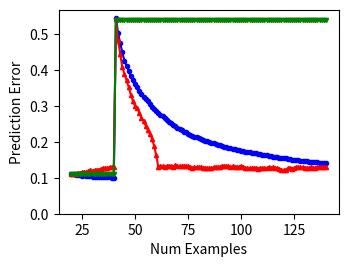

Source code (Python): (Note: this script raises an exception after producing the figure.)
import numpy as np
import matplotlib.pyplot as plt
import time
import json

# fig_dir = '/Users/crankshaw/Dropbox/sharelatex/ModelServingPaper/figs/gen-'
fig_dir = 'gen_figs/gen-'
bar_color = 'steelblue'
formats = ['bo', 'r^', 'gv', 'k*']


def cache_lookup_latency():

  res_path = 'cache_latency_dist.json'
  with open(res_path, 'r') as fp:
      data = json.load(fp)

  res_for_hist = data['res_for_hist']
  fig, ax = plt.subplots()


  ax.hist(res_for_hist, bins=100, color=bar_color)


  ax.set_xlabel("Cache latency ($\mu$s)")
  # default_size = fig.get_size_inches()
  # size_mult = 0.7
  fig.set_size_inches(5.0, 3.0)
  # fig.set_size_inches(default_size[0]*size_mult*1.6,default_size[1]*size_mult)
  plt.gcf().subplots_adjust(bottom=0.25)
  plt.savefig('%scache_lookup_latency.pdf' % fig_dir)

def wiki_cache_hit_rate():

  article_ch_rate = 0.974668141978
  pred_ch_rate = 0.494301293664
  shared_ch_rate = 0.987334070989

  fig, ax = plt.subplots()
  ind = np.arange(3)
  h_width = 0.4
  rects1 = ax.bar(ind, [pred_ch_rate, article_ch_rate, shared_ch_rate], h_width*2, color=bar_color)

  labels = ['pred', 'features', 'shared']
  ax.set_ylabel('Cache hit rate')
  ax.set_xticks(ind + h_width)
  ax.set_xticklabels(labels)

  def autolabel(rects):
      # attach some text labels
      for rect in rects:
          height = rect.get_height()
          ax.text(rect.get_x() + rect.get_width()/2., 1.05*height,
                  '%.3f' % height,
                  ha='center', va='bottom')
          
  autolabel(rects1)
  fig.set_size_inches(5.0, 4.0)

  plt.savefig('%scache_hit_rate_wiki.pdf' % fig_dir)

def retrain_latency():


  res_path = 'retrain_results.json'
  with open(res_path, 'r') as fp:
      data = json.load(fp)
  init_points = 20
  max_points = 50
  points = np.arange(init_points, max_points + 1)

  # retrain_latency_results = {'all_train_times': all_train_times, 'w_train_times': w_train_times}
  fig, ax = plt.subplots()
  ms = 6
  ax.plot(points, np.array(data['w_train_times'])*1000.0, '%s-' % formats[0], markersize=ms, label='tasks')
  ax.plot(points, np.array(data['all_train_times'])*1000.0, '%s--' % formats[1], markersize=ms, label='features + tasks')
  ax.set_yscale('log')
  ax.set_xlabel('train points per task')
  ax.set_ylabel('retrain latency (ms)')
  ax.set_ylim(ax.get_ylim()[0], ax.get_ylim()[1]*1.3)
  ax.legend(loc=0)
  # fig.set_size_inches(6.0, 3.5)
  fig.set_size_inches(4.0, 3.0)
  plt.gcf().subplots_adjust(bottom=0.2, left=0.2)

  plt.savefig('%sretrain_latency.pdf' % fig_dir)


def anytime_predictions():
  # data = {'noise_params': noise_params, 'p99_lats': p99_lats, 'accuracies': accuracies }
  res_path = 'anytime-preds.json'
  with open(res_path, 'r') as fp:
      data = json.load(fp)

  fig, (ax_lat, ax_acc) = plt.subplots(2, sharex=True)
  i = 0
  line_styles = ['r:', 'b-', 'g-.', 'k--']
  for s in ['-1', '10', '50', '100']:
      lab = s
      if s == '-1':
          lab = 'No SLA' 
      # ax_lat.plot(data['noise_params'], data['p99_lats'][s], '%s-' % formats[i], label=lab)
      # ax_acc.plot(data['noise_params'], data['accuracies'][s], '%s-' % formats[i], label=lab)
      ax_lat.plot(data['noise_params'], data['p99_lats'][s], line_styles[i], label=lab)
      ax_acc.plot(data['noise_params'], data['accuracies'][s], line_styles[i], label=lab)
      i += 1

  axes = (ax_lat, ax_acc)
  for ax in axes:
      ax.set_ylim(0, ax.get_ylim()[1] + 0.1)
  ax_lat.legend(loc=0)
  ax_lat.set_ylabel("Latency")
  ax_acc.set_ylabel("Error")
  ax_acc.set_xlabel("Noise Param")
  fig.set_size_inches(5.0, 8.0)
  plt.gcf().subplots_adjust(left=0.15)
  plt.savefig('%sanytime-preds.pdf' % fig_dir)


def feature_eval_latency():

  with open("runtimes2.json", 'r') as f:
    data = json.load(f)

  ntrials = data['ntrials']
  times = data['times']
  labels = data['labels']
  predictions = data['predictions']

  def info_str(x):
    avg = np.round(np.mean(x) * 1000, 2)
    p99 = np.round(np.percentile(x, 99) * 1000, 2)
    return "(avg = " + str(avg) + ", p99 = " + str(p99) + ")"

  bins = 100
  fig = plt.figure()
  ax4 = fig.add_subplot(414)
  ax1 = fig.add_subplot(411, sharex=ax4)
  ax2 = fig.add_subplot(412, sharex=ax4)
  ax3 = fig.add_subplot(413, sharex=ax4)


  ax1.set_title("10 Trees " + info_str(times['rf10.pipeline']), y=.5)
  ax2.set_title("100 Trees " + info_str(times['rf100.pipeline']) , y=.5)
  ax3.set_title("500 Trees\n" + info_str(times['rf500.pipeline']), x=0.6, y=.5)
  ax4.set_title("DNN\n" + info_str(times['imagenet']), x=0.3, y=0.5)
  ax4.set_xlabel("Latency (ms)")

  ax1.hist(np.array(times['rf10.pipeline']) * 1000.0, bins, color=bar_color)
  ax2.hist(np.array(times['rf100.pipeline']) * 1000.0, bins, color=bar_color)
  ax3.hist(np.array(times['rf500.pipeline']) * 1000.0, bins, color=bar_color)
  ax4.hist(np.array(times['imagenet']) * 1000.0, bins, color=bar_color)

  fig.set_size_inches(9.0, 8.0)
  # fig.savefig("latency_of_mllib_tree_pipelines.pdf")
  plt.savefig('%smllib-tree-model-eval-lat.pdf' % fig_dir)


  bins = 100
  fig = plt.figure()
  ax4 = fig.add_subplot(414)
  ax1 = fig.add_subplot(411, sharex=ax4)
  ax2 = fig.add_subplot(412, sharex=ax4)
  ax3 = fig.add_subplot(413, sharex=ax4)



  ax1.set_title("NOP " + info_str(times['nop']), y=.5)
  ax2.set_title("Single LR " + info_str(times['lrModel8.pipeline']), y=.5)
  ax3.set_title("Decision Tree " + info_str(times['singleDT.pipeline']), y=.5)
  ax4.set_title("One-vs-All LR\n" + info_str(times['ovrLR.pipeline']), y=.5)

  ax4.set_xlabel("Latency (ms)")

  ax1.hist(np.array(times['nop']) * 1000.0, bins, color=bar_color)
  ax2.hist(np.array(times['lrModel8.pipeline']) * 1000.0, bins, color=bar_color)
  ax3.hist(np.array(times['singleDT.pipeline']) * 1000.0, bins, color=bar_color)
  ax4.hist(np.array(times['ovrLR.pipeline']) * 1000.0, bins, color=bar_color)

  fig.set_size_inches(9.0, 8.0)

  # fig.savefig("latency_of_mllib_various_pipelines.pdf")
  plt.savefig('%smllib-pipeline-eval-lat.pdf' % fig_dir)


def feature_eval_latency_poster():

  with open("runtimes2.json", 'r') as f:
    data = json.load(f)

  ntrials = data['ntrials']
  times = data['times']
  labels = data['labels']
  predictions = data['predictions']

  def info_str(x):
    avg = np.round(np.mean(x) * 1000, 2)
    p99 = np.round(np.percentile(x, 99) * 1000, 2)
    return "(avg = " + str(avg) + ", p99 = " + str(p99) + ")"

  bins = 100
  fig = plt.figure()
  # ax4 = fig.add_subplot(414)
  ax3 = fig.add_subplot(313)
  ax1 = fig.add_subplot(311, sharex=ax3)
  ax2 = fig.add_subplot(312, sharex=ax3)


  ax1.set_title("10 Trees " + info_str(times['rf10.pipeline']), y=.5)
  ax2.set_title("100 Trees " + info_str(times['rf100.pipeline']) , y=.5)
  ax3.set_title("500 Trees\n" + info_str(times['rf500.pipeline']), x=0.6, y=.5)
  # ax4.set_title("DNN\n" + info_str(times['imagenet']), x=0.3, y=0.5)
  # ax4.set_xlabel("Latency (ms)")

  ax1.hist(np.array(times['rf10.pipeline']) * 1000.0, bins, color=bar_color)
  ax2.hist(np.array(times['rf100.pipeline']) * 1000.0, bins, color=bar_color)
  ax3.hist(np.array(times['rf500.pipeline']) * 1000.0, bins, color=bar_color)
  # ax4.hist(np.array(times['imagenet']) * 1000.0, bins, color=bar_color)

  fig.set_size_inches(7.0, 7.0)
  # fig.savefig("latency_of_mllib_tree_pipelines.pdf")
  plt.savefig('%smllib-tree-model-eval-lat-no-dnn.pdf' % fig_dir)


  # bins = 100
  # fig = plt.figure()
  # ax4 = fig.add_subplot(414)
  # ax1 = fig.add_subplot(411, sharex=ax4)
  # ax2 = fig.add_subplot(412, sharex=ax4)
  # ax3 = fig.add_subplot(413, sharex=ax4)
  #
  #
  #
  # ax1.set_title("NOP " + info_str(times['nop']), y=.5)
  # ax2.set_title("Single LR " + info_str(times['lrModel8.pipeline']), y=.5)
  # ax3.set_title("Decision Tree " + info_str(times['singleDT.pipeline']), y=.5)
  # ax4.set_title("One-vs-All LR\n" + info_str(times['ovrLR.pipeline']), y=.5)
  #
  # ax4.set_xlabel("Latency (ms)")
  #
  # ax1.hist(np.array(times['nop']) * 1000.0, bins, color=bar_color)
  # ax2.hist(np.array(times['lrModel8.pipeline']) * 1000.0, bins, color=bar_color)
  # ax3.hist(np.array(times['singleDT.pipeline']) * 1000.0, bins, color=bar_color)
  # ax4.hist(np.array(times['ovrLR.pipeline']) * 1000.0, bins, color=bar_color)
  #
  # fig.set_size_inches(9.0, 8.0)
  #
  # # fig.savefig("latency_of_mllib_various_pipelines.pdf")
  # plt.savefig('%smllib-pipeline-eval-lat.pdf' % fig_dir)
  #


def pred_dot_lats():

  res_path = 'pred_times.json'
  with open(res_path, 'r') as fp:
      data = json.load(fp)

  times = data['times']
  vec_sizes = data['vec_sizes']
  # retrain_latency_results = {'all_train_times': all_train_times, 'w_train_times': w_train_times}
  fig, ax = plt.subplots()
  ms = 2
  ax.scatter(vec_sizes, times, s=10, c = 'b', marker='o')
  ax.set_xlabel('dimension of ensemble')
  ax.set_ylabel('prediction latency ($\mu s$)')
  ax.set_ylim(-1, 100)
  # ax.legend(loc=0)
  # fig.set_size_inches(6.0, 3.5)
  ax.set_xlim(0, np.max(np.array(vec_sizes)) + 100)
  fig.set_size_inches(5.0, 3.0)
  plt.locator_params(nbins=3)
  plt.gcf().subplots_adjust(bottom=0.20, left=0.17)

  plt.savefig('%spred_latency.pdf' % fig_dir)


def digits_train_fs():

  res_path = 'digits_train_fs.json'
  with open(res_path, 'r') as fp:
    data = json.load(fp)

  iters = range(20,71)
  fig,ax = plt.subplots()
  ms = 6
  ax.plot(iters, data['digit_no_retrain_fs'], '%s-' % formats[0], markersize=ms, label='tasks', )
  ax.plot(iters, data['digit_retrain_fs'], '%s--' % formats[1], markersize=ms, label='features + tasks')
  # ax.legend(loc=0)
  ax.set_xlabel('train points per task')
  ax.set_ylabel('Error rate')
  # ax.set_title('MNIST Data')
  # default_size = fig.get_size_inches()
  # size_mult = 1.7
  ax.set_ylim((0.0, ax.get_ylim()[1]))
  fig.set_size_inches(4.0, 3.0)
  plt.gcf().subplots_adjust(bottom=0.20, left=0.20)
  plt.savefig('%sdigits-train-fs.pdf' % fig_dir)

# def newsgroups_train_fs():


def concept_drift():

  ms = 3
  u = "0.1095625	0.1095625	0.108	0.1075625	0.10675	0.1061875	0.1071875	0.105625	0.1055	0.104125	0.1024375	0.1023125	0.1018125	0.1015625	0.102875	0.10325	0.103375	0.1021875	0.1019375	0.100375	0.0988125	0.5461	0.50355	0.4755	0.44955	0.426675	0.41245	0.398025	0.38315	0.37295	0.3612	0.351875	0.3418	0.33385	0.325825	0.320975	0.31345	0.30565	0.2984	0.291825	0.286375	0.279525	0.275675	0.271075	0.267225	0.261425	0.256775	0.253	0.24795	0.2448	0.24025	0.2369	0.2334	0.22885	0.22655	0.22315	0.22075	0.217525	0.215175	0.213175	0.2102	0.2078	0.20545	0.203625	0.202075	0.1996	0.19755	0.195975	0.193625	0.19165	0.1902	0.188775	0.186625	0.18485	0.183975	0.1825	0.181175	0.1794	0.177775	0.176425	0.174775	0.174075	0.1725	0.172025	0.170875	0.169925	0.169275	0.167875	0.166825	0.1655	0.164425	0.163625	0.16245	0.1613	0.160025	0.15925	0.158075	0.157325	0.15665	0.155625	0.1552	0.154175	0.1529	0.15205	0.151025	0.15065	0.14935	0.1488	0.1483	0.147975	0.147025	0.145725	0.14535	0.144625	0.14435	0.1439	0.143225	0.142325	0.142	0.141775	0.141375"
  digit_train_all = [float(i) for i in u.split('\t')]
  v = "0.1095625	0.1095625	0.1111875	0.1139375	0.1138125	0.1149375	0.11725	0.1160625	0.1185	0.123125	0.1200625	0.121375	0.12275	0.123125	0.1255	0.1269375	0.127375	0.1278125	0.1295	0.1290625	0.13025	0.543625	0.48275	0.446275	0.408175	0.3901	0.3719	0.353	0.331975	0.314075	0.300575	0.29595	0.281375	0.267475	0.25885	0.245725	0.233075	0.222475	0.20895	0.18925	0.1624	0.1297	0.13425	0.13165	0.1312	0.13255	0.1339	0.132375	0.131575	0.13545	0.1335	0.13305	0.133225	0.1342	0.133375	0.13215	0.130725	0.127625	0.1301	0.13	0.129175	0.12965	0.12825	0.128575	0.126425	0.1274	0.127625	0.1293	0.130825	0.1296	0.13025	0.13405	0.13315	0.13275	0.133075	0.13055	0.132075	0.13155	0.131225	0.130425	0.133475	0.131575	0.126975	0.12655	0.1264	0.127525	0.128425	0.12835	0.12575	0.1272	0.127325	0.127825	0.126525	0.1296	0.128325	0.129475	0.127525	0.1267	0.1252	0.123025	0.12175	0.122975	0.12615	0.128525	0.1256	0.127	0.130425	0.13025	0.129725	0.129975	0.128725	0.127375	0.1282	0.129625	0.128475	0.1273	0.12985	0.1302	0.12885	0.13005	0.12965"
  digit_retrain_new = [float(i) for i in v.split('\t')]
  w = "0.1095625	0.1095625	0.1095625	0.1095625	0.1095625	0.1095625	0.1095625	0.1095625	0.1095625	0.1095625	0.1095625	0.1095625	0.1095625	0.1095625	0.1095625	0.1095625	0.1095625	0.1095625	0.1095625	0.1095625	0.1095625	0.53955	0.53955	0.53955	0.53955	0.53955	0.53955	0.53955	0.53955	0.53955	0.53955	0.53955	0.53955	0.53955	0.53955	0.53955	0.53955	0.53955	0.53955	0.53955	0.53955	0.53955	0.53955	0.53955	0.53955	0.53955	0.53955	0.53955	0.53955	0.53955	0.53955	0.53955	0.53955	0.53955	0.53955	0.53955	0.53955	0.53955	0.53955	0.53955	0.53955	0.53955	0.53955	0.53955	0.53955	0.53955	0.53955	0.53955	0.53955	0.53955	0.53955	0.53955	0.53955	0.53955	0.53955	0.53955	0.53955	0.53955	0.53955	0.53955	0.53955	0.53955	0.53955	0.53955	0.53955	0.53955	0.53955	0.53955	0.53955	0.53955	0.53955	0.53955	0.53955	0.53955	0.53955	0.53955	0.53955	0.53955	0.53955	0.53955	0.53955	0.53955	0.53955	0.53955	0.53955	0.53955	0.53955	0.53955	0.53955	0.53955	0.53955	0.53955	0.53955	0.53955	0.53955	0.53955	0.53955	0.53955	0.53955	0.53955	0.53955"
  digit_no_retrain = [float(i) for i in w.split('\t')]

  iters = range(20, 20+len(digit_train_all))
  fig,ax = plt.subplots()
  ax.plot(iters, digit_train_all, '%s-' % formats[0], markersize=ms, label='all')
  ax.plot(iters, digit_retrain_new, '%s-' % formats[1], markersize=ms, label = 'window')
  ax.plot(iters, digit_no_retrain, '%s-' % formats[2], markersize=ms, label = 'none')
  ax.set_xlabel('Num Examples')
  ax.set_ylabel('Prediction Error')
  # ax.set_title('Total Concept Drift - MNIST Data')
  # ax.legend(loc=0)

  fig.set_size_inches(4.0, 3.0)
  ax.set_ylim((0.0, ax.get_ylim()[1]))
  # plt.gcf().subplots_adjust(bottom=0.15, left=0.12)
  plt.gcf().subplots_adjust(bottom=0.20, left=0.20)
  plt.savefig('%sconcept-drift-total.pdf' % fig_dir)


  #### digit, partial concept drift
  o = "0.1095625	0.1095625	0.1070625	0.108	0.1065625	0.106125	0.1050625	0.1045	0.1038125	0.102875	0.10425	0.102875	0.103	0.1016875	0.1006875	0.1005625	0.1025	0.1006875	0.10175	0.100625	0.0995625	0.301175	0.2898	0.281625	0.27815	0.273125	0.270275	0.264225	0.25935	0.257075	0.2542	0.250725	0.246975	0.2433	0.23905	0.2359	0.23365	0.231275	0.2286	0.226375	0.223975	0.220275	0.21685	0.21485	0.212	0.210875	0.207725	0.206	0.204	0.202175	0.1999	0.1983	0.196175	0.1955	0.19525	0.1936	0.190525	0.19025	0.188325	0.187525	0.185425	0.18435	0.182525	0.180925	0.180525	0.179025	0.178225	0.1772	0.176275	0.175875	0.175275	0.1745	0.173325	0.172825	0.172175	0.170925	0.170175	0.1695	0.16865	0.168725	0.16675	0.166	0.1652	0.1653	0.16495	0.164775	0.163975	0.16315	0.162325	0.161575	0.160625	0.1602	0.16015	0.1596	0.15895	0.15875	0.158175	0.157725	0.1576	0.1577	0.156725	0.1565	0.155975	0.1555	0.15495	0.15485	0.154675	0.154125	0.153725	0.153275	0.15285	0.152475	0.15255	0.151725	0.1517	0.151625	0.151125	0.151	0.15055	0.150475	0.1502"
  digit_train_all = [float(i) for i in o.split('\t')]
  p = "0.1095625	0.1095625	0.1093125	0.1113125	0.1124375	0.11425	0.1140625	0.1146875	0.11775	0.1190625	0.1210625	0.121	0.120875	0.123	0.122	0.12225	0.1245	0.1246875	0.12575	0.125375	0.12525	0.311675	0.2997	0.289375	0.28445	0.278775	0.2768	0.268	0.264225	0.258525	0.25405	0.2504	0.2454	0.2436	0.234975	0.2312	0.2298	0.229325	0.23085	0.228775	0.22825	0.2253	0.2227	0.22555	0.2216	0.22045	0.21785	0.2165	0.2183	0.220425	0.21995	0.220075	0.2213	0.22005	0.218375	0.218325	0.215025	0.218875	0.2187	0.217525	0.215425	0.2181	0.218775	0.22245	0.22395	0.2235	0.224825	0.221975	0.221525	0.22085	0.2255	0.2255	0.224725	0.2239	0.222025	0.22195	0.224875	0.224925	0.225525	0.2268	0.2267	0.2234	0.22225	0.22095	0.223325	0.220075	0.22195	0.223525	0.22425	0.221075	0.217975	0.218475	0.22135	0.220725	0.221825	0.221425	0.222325	0.2198	0.220575	0.221575	0.222	0.2232	0.224375	0.2241	0.2238	0.225075	0.227825	0.226125	0.2259	0.227325	0.2258	0.2275	0.225975	0.22555	0.228725	0.22935	0.2277	0.2277	0.228625	0.23025	0.229375"
  digit_retrain_new = [float(i) for i in p.split('\t')]
  q = "0.1095625	0.1095625	0.1095625	0.1095625	0.1095625	0.1095625	0.1095625	0.1095625	0.1095625	0.1095625	0.1095625	0.1095625	0.1095625	0.1095625	0.1095625	0.1095625	0.1095625	0.1095625	0.1095625	0.1095625	0.1095625	0.305675	0.305675	0.305675	0.305675	0.305675	0.305675	0.305675	0.305675	0.305675	0.305675	0.305675	0.305675	0.305675	0.305675	0.305675	0.305675	0.305675	0.305675	0.305675	0.305675	0.305675	0.305675	0.305675	0.305675	0.305675	0.305675	0.305675	0.305675	0.305675	0.305675	0.305675	0.305675	0.305675	0.305675	0.305675	0.305675	0.305675	0.305675	0.305675	0.305675	0.305675	0.305675	0.305675	0.305675	0.305675	0.305675	0.305675	0.305675	0.305675	0.305675	0.305675	0.305675	0.305675	0.305675	0.305675	0.305675	0.305675	0.305675	0.305675	0.305675	0.305675	0.305675	0.305675	0.305675	0.305675	0.305675	0.305675	0.305675	0.305675	0.305675	0.305675	0.305675	0.305675	0.305675	0.305675	0.305675	0.305675	0.305675	0.305675	0.305675	0.305675	0.305675	0.305675	0.305675	0.305675	0.305675	0.305675	0.305675	0.305675	0.305675	0.305675	0.305675	0.305675	0.305675	0.305675	0.305675	0.305675	0.305675	0.305675	0.305675"
  digit_no_retrain = [float(i) for i in q.split('\t')]

  iters = range(20, 20+len(digit_train_all))
  fig,ax = plt.subplots()
  ax.plot(iters, digit_train_all, '%s-' % formats[0], markersize=ms, label='all')
  ax.plot(iters, digit_retrain_new, '%s-' % formats[1], markersize=ms, label = 'window')
  ax.plot(iters, digit_no_retrain, '%s-' % formats[2], markersize=ms, label = 'none')
  ax.set_xlabel('Num Examples')
  ax.set_ylabel('Prediction Error')
  # ax.legend(loc=0)

  fig.set_size_inches(4.0, 3.0)
  ax.set_ylim((0.0, ax.get_ylim()[1]))
  plt.gcf().subplots_adjust(bottom=0.20, left=0.20)
  plt.savefig('%sconcept-drift-partial.pdf' % fig_dir)

  #### digit, no concept drift
  r = "0.105625	0.105625	0.10475	0.1038125	0.1060625	0.1074375	0.1050625	0.105875	0.1045625	0.1054375	0.10375	0.104875	0.104125	0.1036875	0.101375	0.102125	0.1025	0.1016875	0.1015	0.1025625	0.1005	0.104925	0.104075	0.10395	0.104425	0.1049	0.103825	0.10365	0.10305	0.1026	0.10215	0.102425	0.101875	0.101625	0.102125	0.102175	0.1017	0.100425	0.100725	0.099925	0.09955	0.099475	0.099175	0.09865	0.09865	0.098575	0.098025	0.0983	0.09785	0.0981	0.097825	0.09765	0.097325	0.096725	0.0963	0.095575	0.095025	0.093975	0.093175	0.09225	0.09255	0.092875	0.092875	0.0922	0.091575	0.091625	0.0913	0.090725	0.09065	0.090625	0.090225	0.08995	0.089875	0.089525	0.089375	0.08915	0.088825	0.088625	0.088175	0.087775	0.087225	0.086875	0.086975	0.087275	0.0873	0.08715	0.0871	0.086925	0.0863	0.08615	0.086575	0.0865	0.086275	0.086225	0.08625	0.086025	0.086125	0.086225	0.08605	0.086475	0.085875	0.08565	0.0855	0.085675	0.085775	0.0859	0.08575	0.0854	0.084975	0.085025	0.085225	0.085075	0.0849	0.0846	0.08445	0.084425	0.084625	0.084875	0.084575	0.084075	0.083875"
  digit_train_all = [float(i) for i in r.split('\t')]
  s = "0.105625	0.105625	0.107	0.11025	0.110375	0.112125	0.1111875	0.1131875	0.1129375	0.1165625	0.1175	0.117875	0.1174375	0.1196875	0.1213125	0.1254375	0.1254375	0.12675	0.1278125	0.128625	0.1301875	0.13185	0.132275	0.13365	0.133775	0.132825	0.134225	0.133175	0.133275	0.1344	0.1351	0.1342	0.135325	0.1353	0.13555	0.13335	0.13115	0.132525	0.1328	0.135425	0.136425	0.1352	0.137	0.13655	0.135825	0.13435	0.134725	0.1365	0.14055	0.139125	0.140775	0.138525	0.140225	0.1395	0.139625	0.142	0.1416	0.1379	0.13675	0.13565	0.136425	0.138375	0.13765	0.138325	0.138075	0.13735	0.135	0.136225	0.136325	0.1385	0.137225	0.133975	0.133575	0.131825	0.13225	0.133625	0.135125	0.136125	0.13595	0.13625	0.13565	0.13395	0.132	0.13115	0.131475	0.13485	0.136825	0.136925	0.136425	0.135675	0.136075	0.136775	0.13565	0.13535	0.134875	0.135975	0.13665	0.138825	0.13585	0.13475	0.137025	0.137875	0.138225	0.138025	0.139675	0.138575	0.138175	0.135525	0.136575	0.135925	0.135775	0.13855	0.137775	0.138775	0.1369	0.1342	0.1344	0.1331	0.13055	0.132175	0.131875"
  digit_retrain_new = [float(i) for i in s.split('\t')]
  t = "0.105625	0.105625	0.105625	0.105625	0.105625	0.105625	0.105625	0.105625	0.105625	0.105625	0.105625	0.105625	0.105625	0.105625	0.105625	0.105625	0.105625	0.105625	0.105625	0.105625	0.105625	0.105625	0.105625	0.105625	0.105625	0.105625	0.105625	0.105625	0.105625	0.105625	0.105625	0.105625	0.105625	0.105625	0.105625	0.105625	0.105625	0.105625	0.105625	0.105625	0.105625	0.105625	0.105625	0.105625	0.105625	0.105625	0.105625	0.105625	0.105625	0.105625	0.105625	0.105625	0.105625	0.105625	0.105625	0.105625	0.105625	0.105625	0.105625	0.105625	0.105625	0.105625	0.105625	0.105625	0.105625	0.105625	0.105625	0.105625	0.105625	0.105625	0.105625	0.105625	0.105625	0.105625	0.105625	0.105625	0.105625	0.105625	0.105625	0.105625	0.105625	0.105625	0.105625	0.105625	0.105625	0.105625	0.105625	0.105625	0.105625	0.105625	0.105625	0.105625	0.105625	0.105625	0.105625	0.105625	0.105625	0.105625	0.105625	0.105625	0.105625	0.105625	0.105625	0.105625	0.105625	0.105625	0.105625	0.105625	0.105625	0.105625	0.105625	0.105625	0.105625	0.105625	0.105625	0.105625	0.105625	0.105625	0.105625	0.105625	0.105625"
  digit_no_retrain = [float(i) for i in t.split('\t')]

  iters = range(20, 20+len(digit_train_all))
  fig,ax = plt.subplots()
  ax.plot(iters, digit_train_all, '%s-' % formats[0], markersize=ms, label='all')
  ax.plot(iters, digit_retrain_new, '%s-' % formats[1], markersize=ms, label = 'window')
  ax.plot(iters, digit_no_retrain, '%s-' % formats[2], markersize=ms, label = 'none')

  ax.set_xlabel('Num Examples')
  ax.set_ylabel('Prediction Error')
  ax.legend(loc=0)

  fig.set_size_inches(4.0, 3.0)
  ax.set_ylim((0.0, ax.get_ylim()[1]))
  # plt.gcf().subplots_adjust(bottom=0.15, left=0.12)
  plt.gcf().subplots_adjust(bottom=0.20, left=0.20)
  plt.savefig('%sconcept-drift-none.pdf' % fig_dir)


if __name__=='__main__':
  # cache_lookup_latency()
  # wiki_cache_hit_rate()
  # retrain_latency()
  # anytime_predictions()
  # feature_eval_latency_poster()
  # digits_train_fs()
  # pred_dot_lats()
  concept_drift()
  
